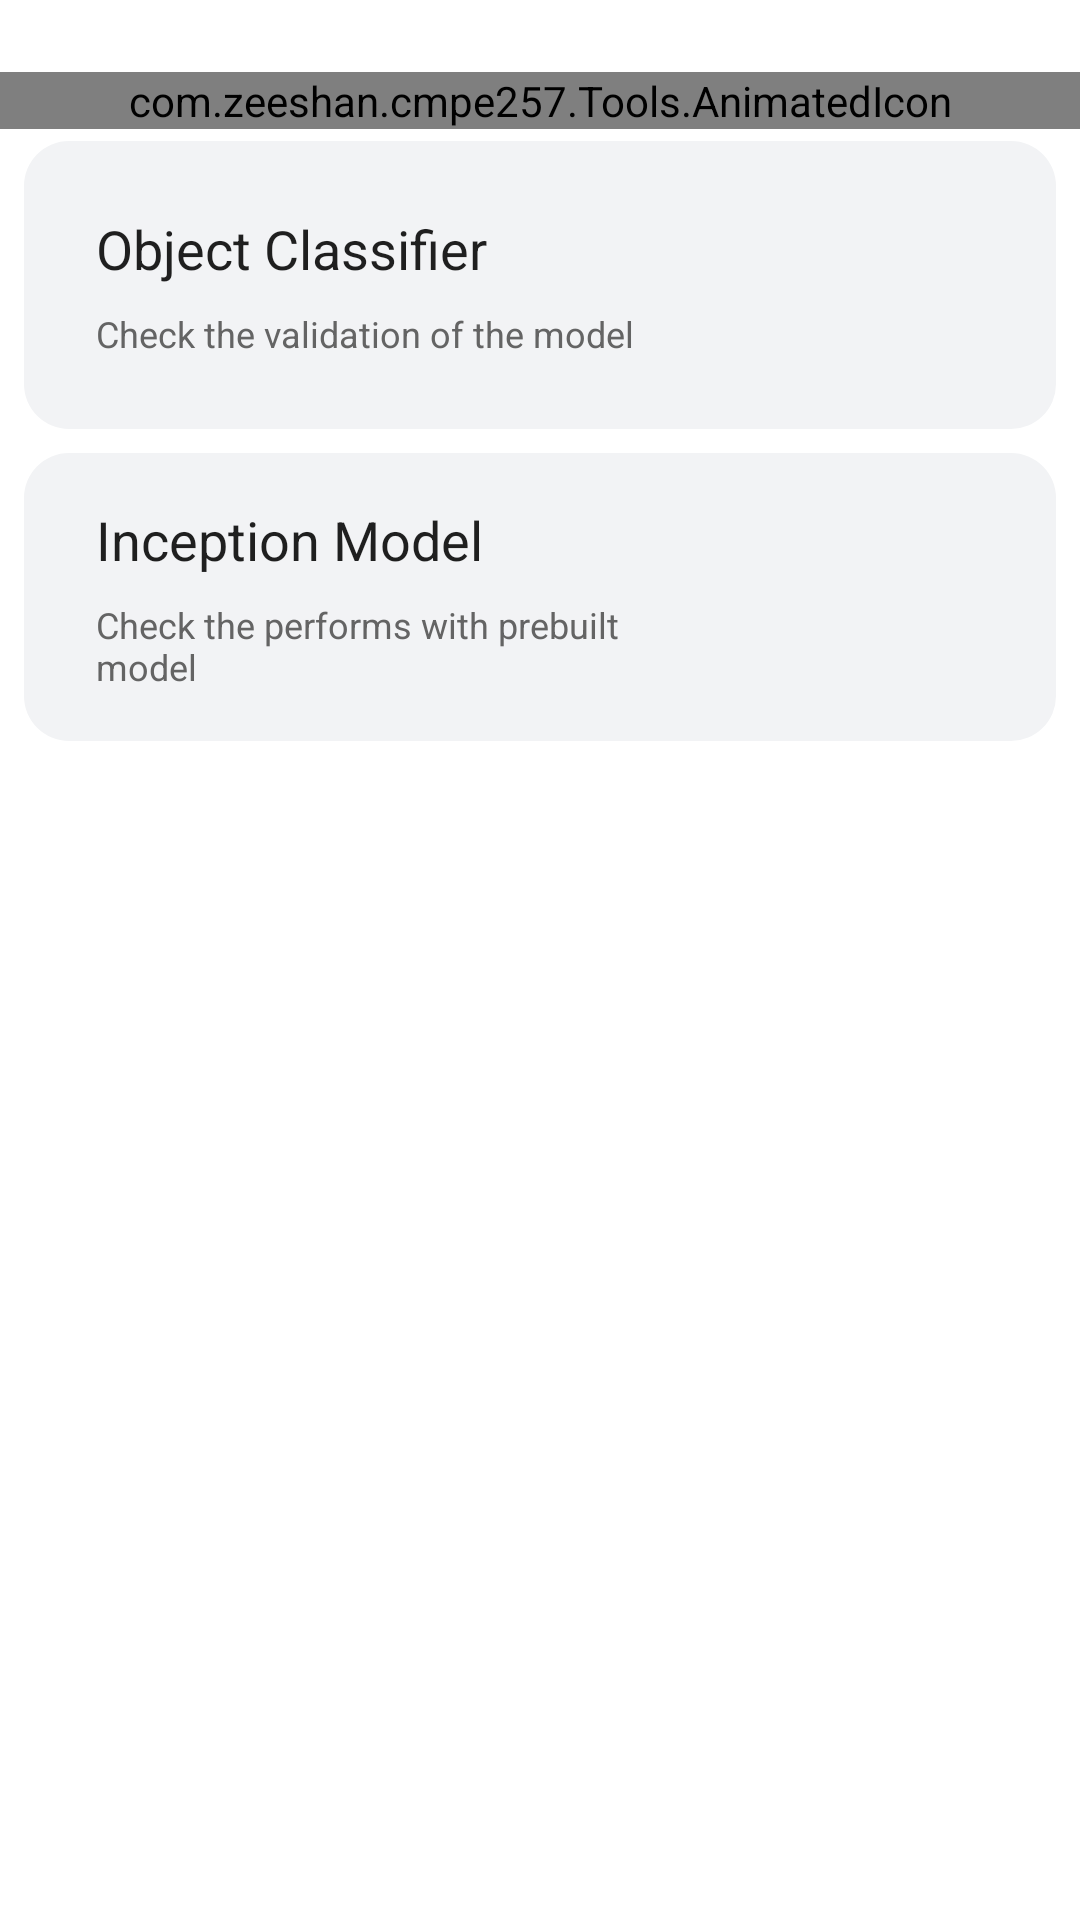

This screen was rendered from an Android layout file. Write that file and the resources it references.
<!-- AndroidManifest.xml: application theme AppTheme -->
<!-- res/layout/activity_main.xml -->
<?xml version="1.0" encoding="utf-8"?>
<LinearLayout xmlns:android="http://schemas.android.com/apk/res/android"
              xmlns:app="http://schemas.android.com/apk/res-auto"
              xmlns:tools="http://schemas.android.com/tools"
              android:layout_width="match_parent"
              android:layout_height="match_parent"
              android:background="@color/white"
              android:id="@+id/rootLayout"
              android:orientation="vertical"
              tools:context=".Activities.MainActivity">

    <FrameLayout
            android:id="@+id/appIconContainer"
            android:layout_width="match_parent"
            android:layout_height="wrap_content">

        <LinearLayout
                android:layout_width="match_parent"
                android:layout_height="wrap_content"
                android:orientation="vertical">

            <View
                    android:layout_width="0dp"
                    android:layout_height="@dimen/status_bar_height"/>

            <com.zeeshan.cmpe257.Tools.AnimatedIcon
                    android:id="@+id/appIcon"
                    android:layout_width="match_parent"
                    android:layout_height="match_parent"/>
        </LinearLayout>

        <TextView android:id="@+id/appName"
                  style="@style/MainActivityTitle"
                  android:layout_marginTop="@dimen/status_bar_half_height"/>
    </FrameLayout>

    <ScrollView android:layout_width="match_parent" android:layout_height="match_parent">

        <LinearLayout android:layout_width="match_parent" android:layout_height="match_parent" android:orientation="vertical">
            <include layout="@layout/main_content_card0" />
            <include layout="@layout/main_content_card1" />
        </LinearLayout>
    </ScrollView>

</LinearLayout>
<!-- res/layout/main_content_card0.xml (included above) -->
<?xml version="1.0" encoding="utf-8"?>
<android.support.v7.widget.CardView xmlns:android="http://schemas.android.com/apk/res/android"
style="@style/MainCardView" android:id="@+id/cardView0">

<LinearLayout style="@style/MainCardContainer">
    <LinearLayout style="@style/MainCardTextContainer">
        <TextView style="@style/MainCardText.Big" android:text="Object Classifier" />
        <TextView style="@style/MainCardText.Small" android:text="Check the validation of the model" />
    </LinearLayout>
</LinearLayout>
<View android:id="@+id/card0" style="@style/MainCardDummyRippleView" />
</android.support.v7.widget.CardView>
<!-- res/layout/main_content_card1.xml (included above) -->
<?xml version="1.0" encoding="utf-8"?>
<android.support.v7.widget.CardView xmlns:android="http://schemas.android.com/apk/res/android"
style="@style/MainCardView" android:id="@+id/cardView1">

<LinearLayout style="@style/MainCardContainer">
    <LinearLayout style="@style/MainCardTextContainer">
        <TextView style="@style/MainCardText.Big" android:text="Inception Model" />
        <TextView style="@style/MainCardText.Small" android:text="Check the performs with prebuilt model" />
    </LinearLayout>
</LinearLayout>
<View android:id="@+id/card1" style="@style/MainCardDummyRippleView" />
</android.support.v7.widget.CardView>
<!-- resources referenced by this layout -->
<resources>
  <color name="white">#fff</color>
  <dimen name="status_bar_half_height">12dp</dimen>
  <dimen name="status_bar_height">24dp</dimen>
  <style name="MainActivityTitle">
          <item name="android:layout_width">match_parent</item>
          <item name="android:layout_height">match_parent</item>
          <item name="android:layout_gravity">center</item>
          <item name="android:gravity">center</item>
          <item name="android:textAlignment">gravity</item>
          <item name="android:textColor">@color/blue_status</item>
          <item name="android:shadowDx">2</item>
          <item name="android:shadowDy">2</item>
          <item name="android:shadowRadius">8</item>
          <item name="android:shadowColor">#7f000000</item>
      </style>
  <style name="MainCardContainer">
          <item name="android:layout_width">match_parent</item>
          <item name="android:layout_height">wrap_content</item>
          <item name="android:minHeight">96dp</item>
          <item name="android:orientation">horizontal</item>
          <item name="android:weightSum">4</item>
          <item name="android:clickable">true</item>
          <item name="android:background">@color/chrome_cardBack_grey</item>
      </style>
  <style name="MainCardDummyRippleView">
          <item name="android:layout_width">match_parent</item>
          <item name="android:layout_height">match_parent</item>
          <item name="android:clickable">true</item>
          <item name="android:background">@drawable/background_ripple</item>
      </style>
  <style name="MainCardText.Big" parent="MainCardText">
          <item name="android:textSize">18sp</item>
          <item name="android:layout_gravity">bottom</item>
          <item name="android:textAlignment">gravity</item>
          <item name="android:textColor">@color/chrome_text</item>
      </style>
  <style name="MainCardText.Small" parent="MainCardText">
          <item name="android:textSize">12sp</item>
          <item name="android:layout_marginTop">8dp</item>
          <item name="android:textColor">@color/chrome_text_small</item>
      </style>
  <style name="MainCardTextContainer">
          <item name="android:layout_width">0dp</item>
          <item name="android:layout_height">wrap_content</item>
          <item name="android:layout_weight">3</item>
          <item name="android:orientation">vertical</item>
          <item name="android:layout_gravity">center_vertical</item>
      </style>
  <style name="MainCardView">
          <item name="android:layout_width">match_parent</item>
          <item name="android:layout_height">wrap_content</item>
          <item name="android:layout_marginLeft">8dp</item>
          <item name="android:layout_marginRight">8dp</item>
          <item name="android:layout_marginTop">4dp</item>
          <item name="android:layout_marginBottom">4dp</item>
          <item name="cardCornerRadius">15dp</item>
          <item name="cardElevation">0dp</item>
      </style>
  <style name="AppTheme" parent="Theme.AppCompat.Light.NoActionBar">
          
          <item name="colorPrimary">@color/colorPrimary</item>
          <item name="colorPrimaryDark">@color/colorPrimaryDark</item>
          <item name="colorAccent">@color/colorAccent</item>
      </style>
  <color name="blue_status">#1976D2</color>
  <color name="chrome_cardBack_grey">#f2f3f5</color>
  <style name="MainCardText">
          <item name="android:layout_width">match_parent</item>
          <item name="android:layout_height">wrap_content</item>
          <item name="android:layout_marginLeft">24dp</item>
          <item name="android:layout_marginRight">24dp</item>
      </style>
  <color name="chrome_text">#1f1f1f</color>
  <color name="chrome_text_small">#646464</color>
  <color name="colorPrimary">#008577</color>
  <color name="colorPrimaryDark">#00574B</color>
  <color name="colorAccent">#D81B60</color>
</resources>
